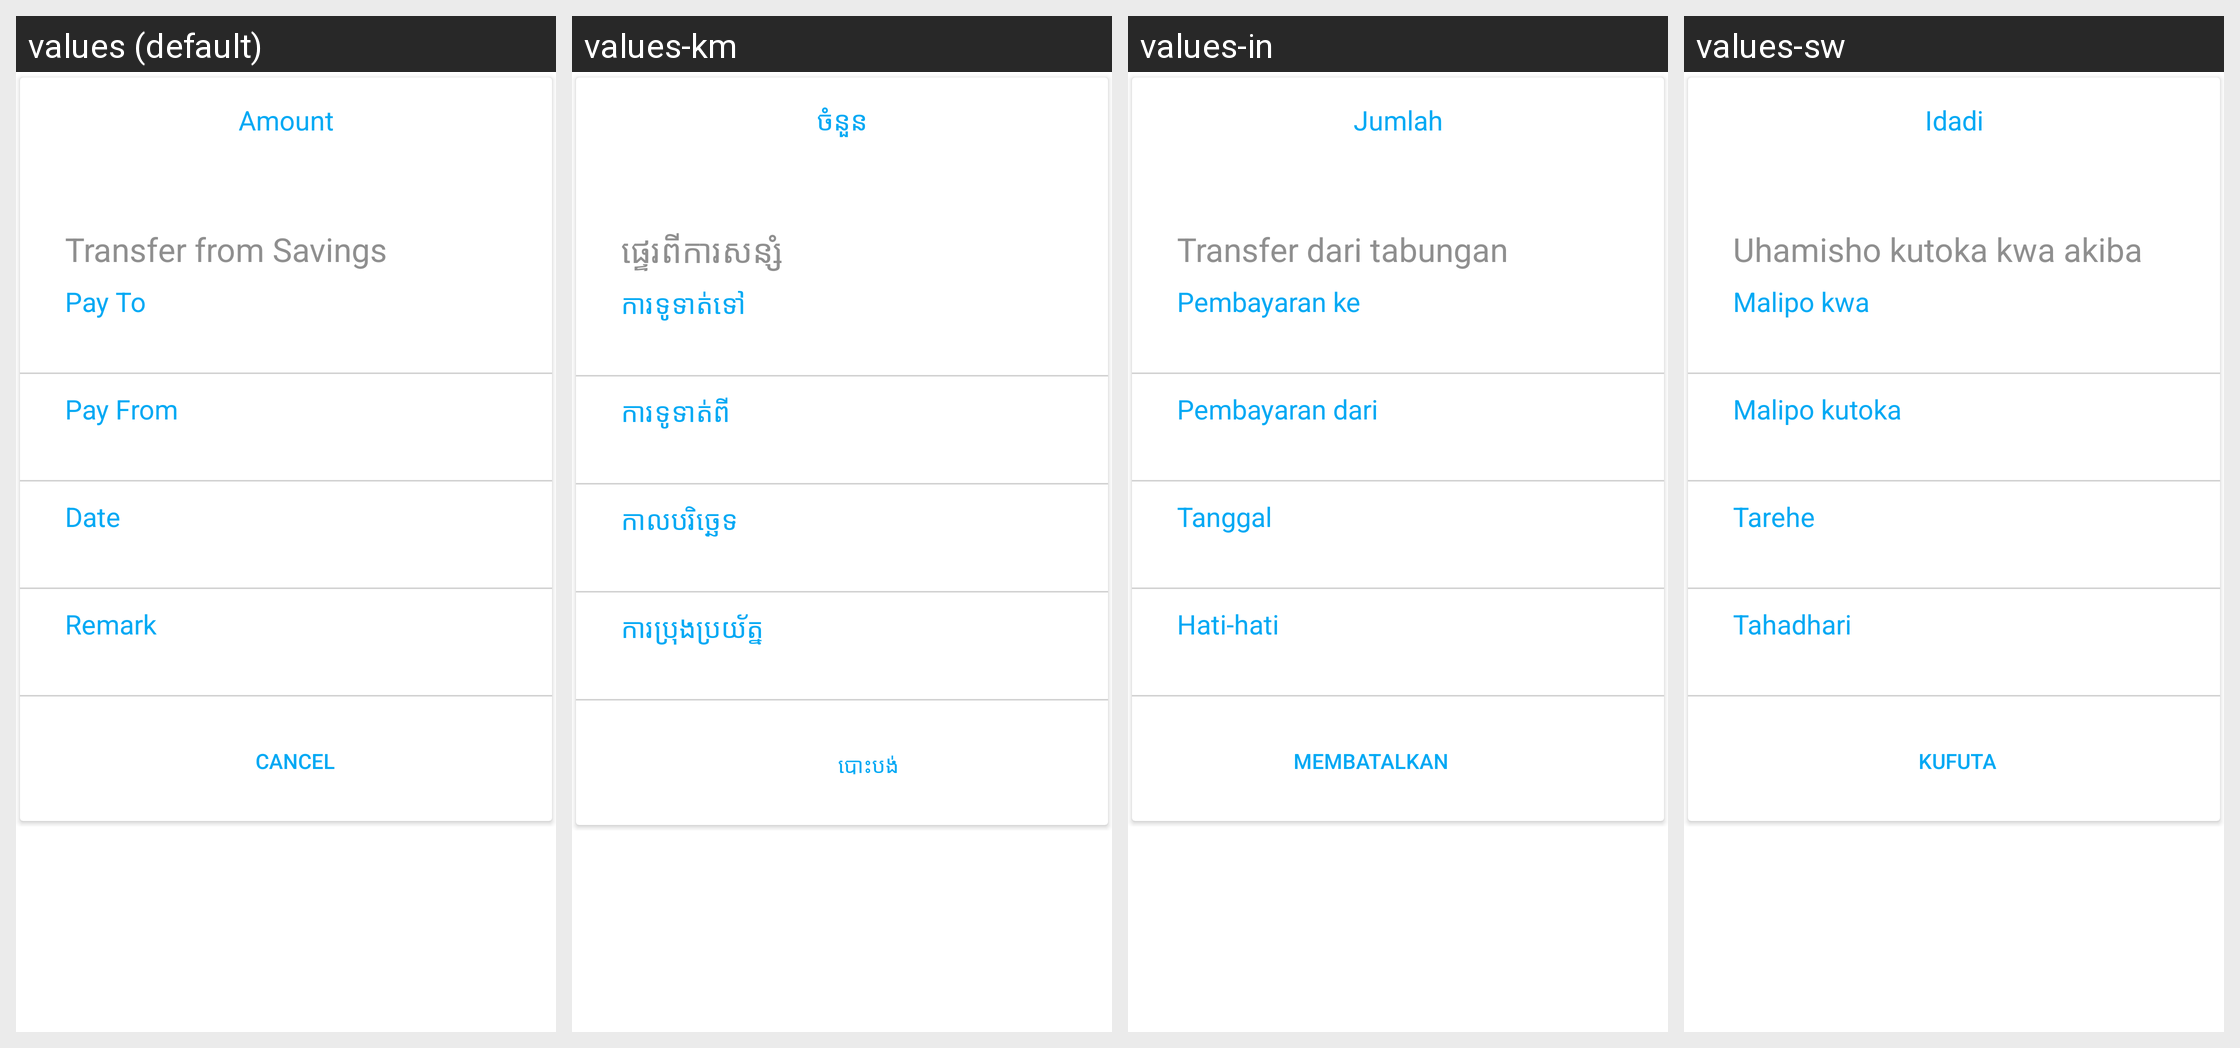

The same Android screen rendered under several of its app's locales, left to right. List the strings drawn on it with the default value and each locale's translation.
Android screen res/layout/fragment_transfer_process.xml rendered under 4 locales, left to right: values (default), values-km, values-in, values-sw. Device: Nexus 5 (rendered at 1080×1920; each locale shown at half size, 540×960, under a caption strip naming it); theme AppTheme.
Other locales in the repository, not shown: values-ar, values-bn, values-es, values-fa-rAF, values-fr, values-hi, values-kn, values-ml-rIN, values-my, values-pl, values-pt, values-ru, values-te, values-ur.
Strings drawn on this screen, with the default value and each locale's value (text and hints the layout hard-codes, and strings that could not be matched under every locale, appear in the picture but are not listed):

amount
  values: Amount
  values-km: ចំនួន
  values-in: Jumlah
  values-sw: Idadi

transfer_from_savings
  values: Transfer from Savings
  values-km: ផ្ទេរពីការសន្សំ
  values-in: Transfer dari tabungan
  values-sw: Uhamisho kutoka kwa akiba

pay_to
  values: Pay To
  values-km: ការទូទាត់ទៅ
  values-in: Pembayaran ke
  values-sw: Malipo kwa

pay_from
  values: Pay From
  values-km: ការទូទាត់ពី
  values-in: Pembayaran dari
  values-sw: Malipo kutoka

date
  values: Date
  values-km: កាលបរិច្ឆេទ
  values-in: Tanggal
  values-sw: Tarehe

remark
  values: Remark
  values-km: ការប្រុងប្រយ័ត្ន
  values-in: Hati-hati
  values-sw: Tahadhari

cancel
  values: Cancel
  values-km: បោះបង់
  values-in: Membatalkan
  values-sw: Kufuta
